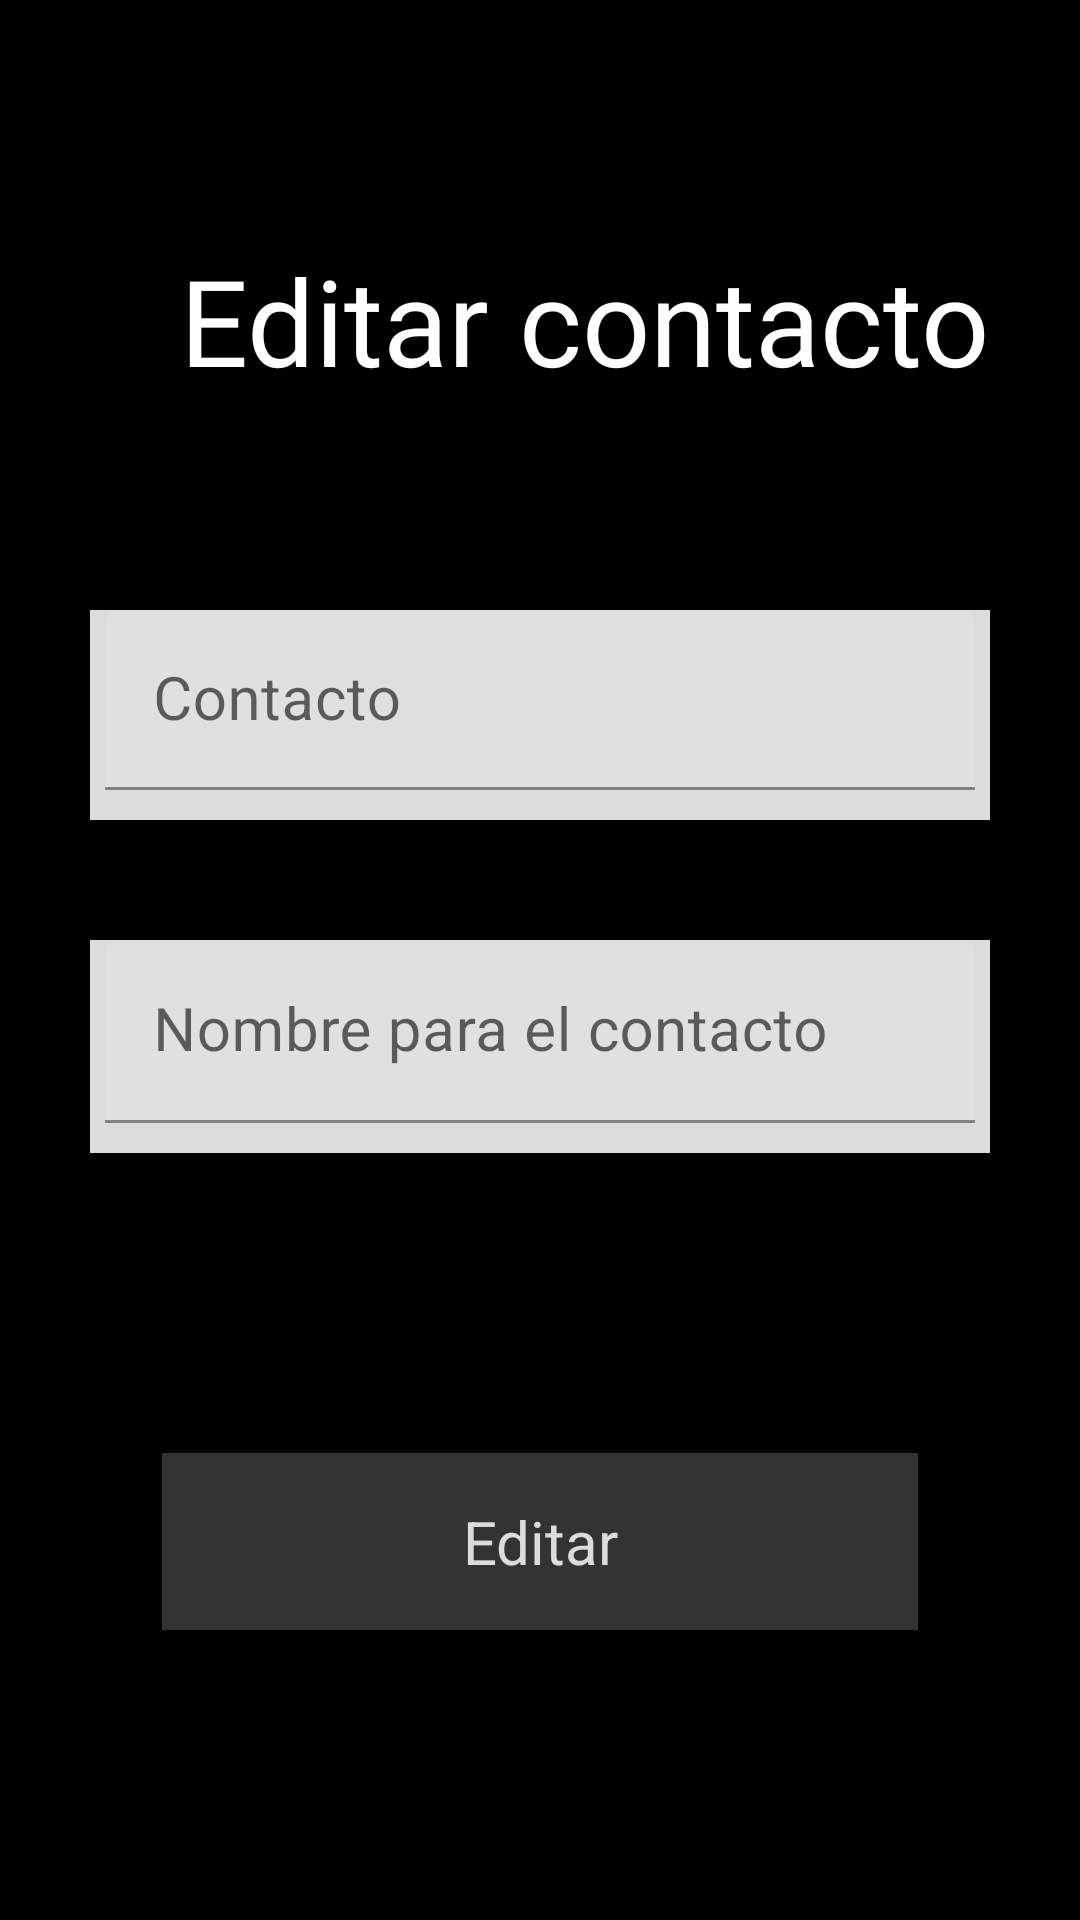

Produce the Android XML layout that renders to this screen, including the resource entries it uses.
<!-- AndroidManifest.xml: application theme Theme.Lodge -->
<!-- res/layout/fragment_edit_contact.xml -->
<?xml version="1.0" encoding="utf-8"?>
<LinearLayout


    xmlns:android="http://schemas.android.com/apk/res/android"
    xmlns:app="http://schemas.android.com/apk/res-auto"
    xmlns:tools="http://schemas.android.com/tools"
    android:layout_width="match_parent"
    android:layout_height="match_parent"
    android:layout_gravity="center"
    android:orientation="vertical"
    android:padding="20dp"
    tools:context=".iu.amigo.EditContactFragment">

    <TextView
        android:layout_width="wrap_content"
        android:layout_height="wrap_content"
        android:layout_marginStart="40dp"
        android:layout_marginTop="60dp"
        android:layout_marginBottom="60dp"
        android:fontFamily="@font/agencyr"
        android:text="@string/editar_contacto"
        android:textSize="@dimen/ts40dp" />

    <com.google.android.material.textfield.TextInputLayout

        android:layout_width="match_parent"
        android:layout_height="70dp"
        android:layout_gravity="center"
        android:layout_margin="@dimen/m10dp"
        android:background="@color/grisclaro"
        app:errorEnabled="true">

        <com.google.android.material.textfield.TextInputEditText
            android:layout_width="match_parent"
            android:layout_height="match_parent"
            android:layout_marginLeft="@dimen/m5dp"
            android:layout_marginRight="@dimen/m5dp"
            android:layout_marginBottom="@dimen/m10dp"
            android:hint="@string/contacto"

            android:textColorHint="@color/black"
            android:textSize="@dimen/ts20dp" />
    </com.google.android.material.textfield.TextInputLayout>

    <com.google.android.material.textfield.TextInputLayout
        android:layout_width="match_parent"
        android:layout_height="wrap_content"
        android:layout_gravity="center"
        android:layout_marginStart="@dimen/m10dp"
        android:layout_marginTop="30dp"
        android:layout_marginEnd="@dimen/m10dp"
        android:background="@color/grisclaro">

        <com.google.android.material.textfield.TextInputEditText
            android:layout_width="match_parent"
            android:layout_height="wrap_content"
            android:layout_marginLeft="@dimen/m5dp"
            android:layout_marginRight="@dimen/m5dp"
            android:layout_marginBottom="@dimen/m10dp"
            android:hint="@string/nombre_para_el_contacto"

            android:textColorHint="@color/black"
            android:textSize="20dp"
            app:errorEnabled="true" />
    </com.google.android.material.textfield.TextInputLayout>

    <androidx.appcompat.widget.AppCompatButton
        android:id="@+id/btnEditarContacto"
        android:layout_width="252dp"
        android:layout_height="59dp"
        android:layout_gravity="center"
        android:layout_marginLeft="@dimen/fab_margin"
        android:layout_marginTop="100dp"
        android:layout_marginRight="@dimen/fab_margin"
        android:fontFamily="sans-serif"
        android:text="@string/editar"
        android:textColor="@color/grisclaro"
        android:textSize="@dimen/ts20dp" />

</LinearLayout>
<!-- resources referenced by this layout -->
<resources>
  <color name="black">#FF000000</color>
  <color name="grisclaro">#DCDCDC</color>
  <dimen name="fab_margin">16dp</dimen>
  <dimen name="m10dp">10dp</dimen>
  <dimen name="m5dp">5dp</dimen>
  <dimen name="ts20dp">20dp</dimen>
  <dimen name="ts40dp">40dp</dimen>
  <string name="contacto">Contacto</string>
  <string name="editar">Editar</string>
  <string name="editar_contacto">Editar contacto</string>
  <string name="nombre_para_el_contacto">Nombre para el contacto</string>
  <style name="Theme.Lodge" parent="Theme.MaterialComponents.DayNight.DarkActionBar">
          <item name="android:windowBackground">@color/window_background</item>
          <item name="android:textColor">@color/text_color</item>
          <item name="android:buttonStyle">@style/ButtonStyle</item>
          <item name="android:checkboxStyle">@style/CheckBoxStyle</item>
          <item name="android:textViewStyle">@style/TextViewStyle</item>
          <item name="android:statusBarColor">@color/window_background</item>
  
      </style>
  <color name="window_background">#000000</color>
  <color name="text_color">#FFFFFF</color>
  <style name="ButtonStyle" parent="android:style/Widget.Button">
          <item name="android:background">@color/button_background</item>
          <item name="android:textColor">@color/grisclaro</item>
          <item name="android:fontFamily">sans-serif</item>
      </style>
  <style name="CheckBoxStyle" parent="android:style/Widget.CompoundButton.CheckBox">
          <item name="android:background">@color/checkbox_background</item>
          <item name="android:textColor">@android:color/white</item>
      </style>
  <style name="TextViewStyle" parent="android:style/Widget.TextView">
          <item name="android:textColor">@color/text_color</item>
          <item name="android:fontFamily">sans-serif</item>
  
      </style>
  <color name="button_background">#333333</color>
  <color name="checkbox_background">#000000</color>
</resources>
